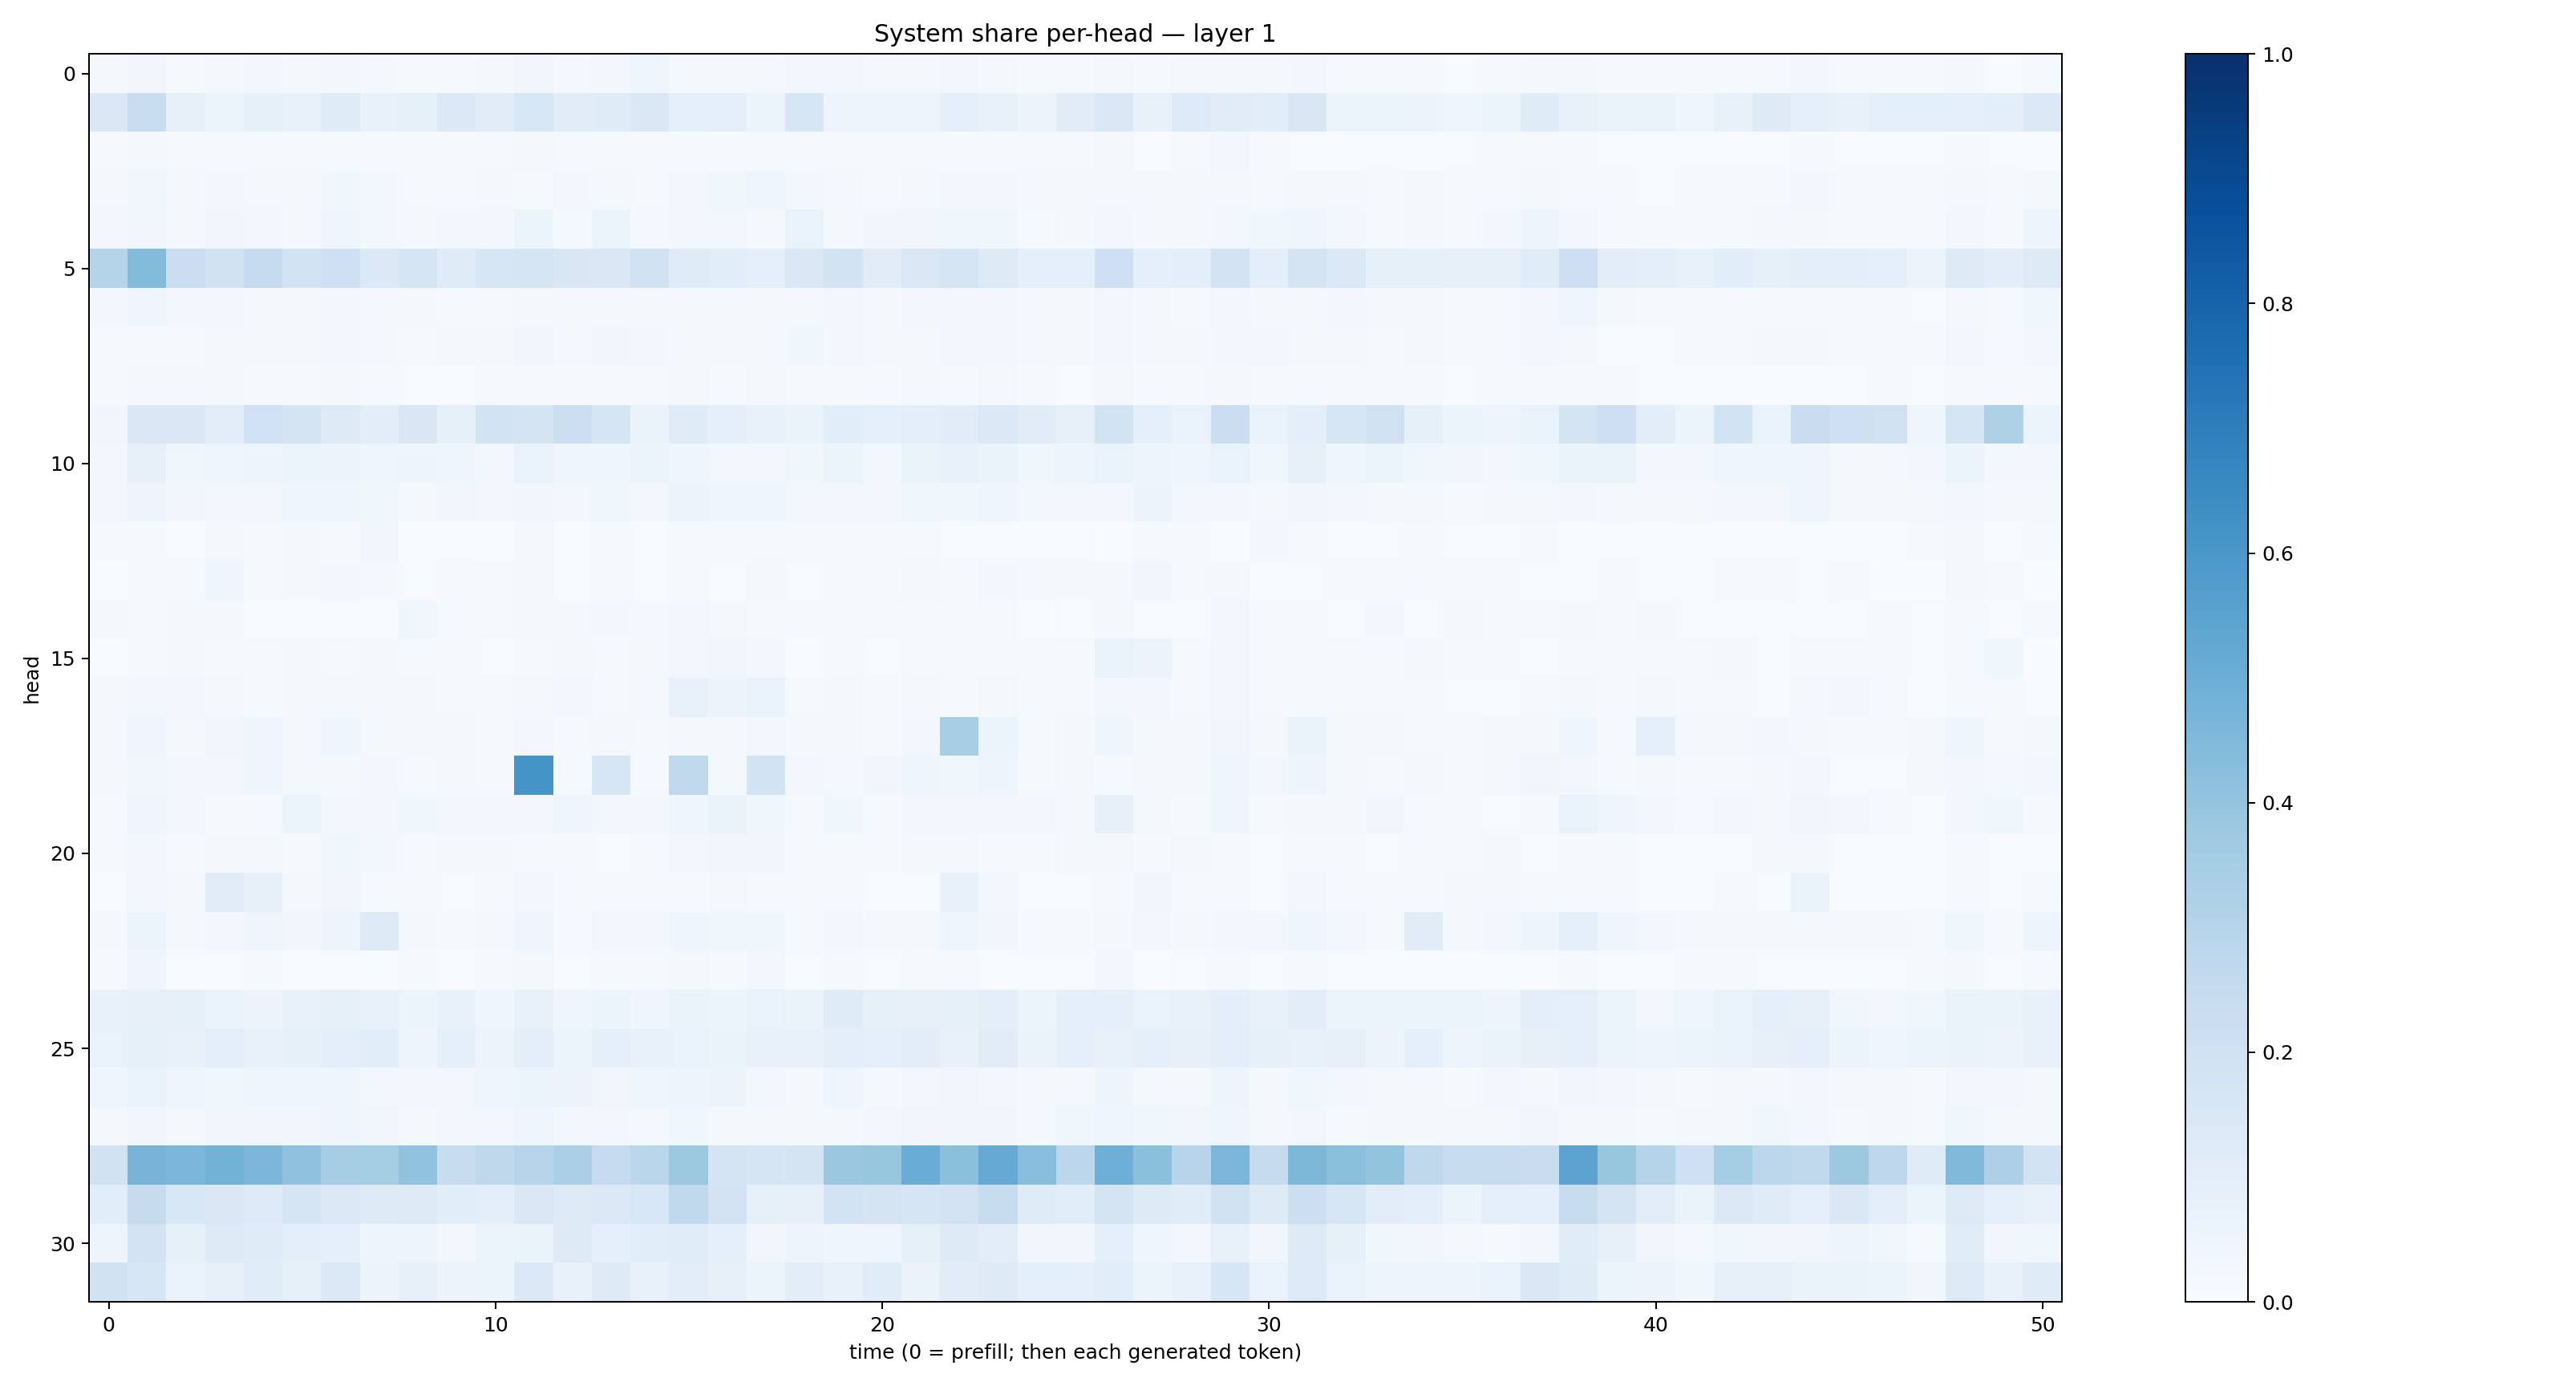

The data file committed next to this chart (first rows):
0.02067764, 0.034695197, 0.013110407, 0.02029872, 0.028384637, 0.019865124, 0.024378607, 0.023391467, 0.010544522, 0.015410282, 0.016303234, 0.03384757, 0.020496225, 0.02543148, 0.040579125, 0.022923302, 0.018371003, 0.022520753, 0.025356323, 0.024607979, 0.015885564, 0.021456495, 0.023561494, 0.018935936
0.1417, 0.2327, 0.07865, 0.06222, 0.08242, 0.07496, 0.1208, 0.07296, 0.08293, 0.1385, 0.113, 0.1525, 0.111, 0.1192, 0.1443, 0.08833, 0.09111, 0.05186, 0.1623, 0.0506, 0.04924, 0.04757, 0.09125, 0.07445
0.01381, 0.01769, 0.009474, 0.0126, 0.01404, 0.01458, 0.01252, 0.008474, 0.009165, 0.008966, 0.01095, 0.01717, 0.01214, 0.0144, 0.01153, 0.01501, 0.01059, 0.01113, 0.01428, 0.01093, 0.009956, 0.014, 0.01011, 0.01141
0.02068, 0.03722, 0.02162, 0.0275, 0.02308, 0.02017, 0.03553, 0.03034, 0.01252, 0.01468, 0.01772, 0.01325, 0.02354, 0.02027, 0.01236, 0.02354, 0.03698, 0.04083, 0.02706, 0.01978, 0.01288, 0.01845, 0.02394, 0.02615
0.02736, 0.03459, 0.02257, 0.03342, 0.02729, 0.02215, 0.04172, 0.03088, 0.01839, 0.02582, 0.02655, 0.05101, 0.01807, 0.05349, 0.01941, 0.02625, 0.02645, 0.0233, 0.06725, 0.02256, 0.03269, 0.03239, 0.03727, 0.0364
0.3027, 0.44, 0.222, 0.1931, 0.2483, 0.1851, 0.2083, 0.1369, 0.1702, 0.1176, 0.1601, 0.1685, 0.1506, 0.1414, 0.1926, 0.1206, 0.1082, 0.09114, 0.1435, 0.1853, 0.113, 0.1411, 0.1689, 0.1284
0.02389, 0.04653, 0.02358, 0.02823, 0.01906, 0.01969, 0.02518, 0.02194, 0.01758, 0.01145, 0.0133, 0.023, 0.01876, 0.01648, 0.02218, 0.02312, 0.01641, 0.01975, 0.0221, 0.02875, 0.02296, 0.02434, 0.02707, 0.02504
0.01422, 0.01114, 0.01075, 0.01671, 0.01764, 0.01791, 0.02535, 0.01937, 0.01393, 0.01693, 0.01659, 0.03412, 0.01863, 0.03175, 0.03005, 0.02155, 0.01656, 0.0204, 0.03788, 0.02755, 0.01984, 0.01775, 0.02606, 0.02628
0.0152, 0.01938, 0.01589, 0.01713, 0.012, 0.01394, 0.01901, 0.01255, 0.006786, 0.007523, 0.01064, 0.01533, 0.01305, 0.01193, 0.01499, 0.01912, 0.01537, 0.02009, 0.01408, 0.009665, 0.009193, 0.01661, 0.01177, 0.01871
0.03213, 0.1448, 0.142, 0.1033, 0.2, 0.1788, 0.1265, 0.1048, 0.1511, 0.08495, 0.1861, 0.173, 0.2186, 0.1658, 0.06372, 0.1202, 0.08822, 0.07151, 0.06353, 0.1093, 0.09056, 0.1004, 0.1111, 0.1383
0.02587, 0.08111, 0.03746, 0.04636, 0.04695, 0.06066, 0.05825, 0.04578, 0.04964, 0.04181, 0.02921, 0.06807, 0.04048, 0.04624, 0.05079, 0.04033, 0.02783, 0.027, 0.03882, 0.06198, 0.02898, 0.06337, 0.07146, 0.06591
0.02664, 0.05027, 0.03442, 0.02447, 0.02903, 0.04042, 0.04559, 0.03555, 0.01923, 0.03414, 0.02358, 0.03224, 0.02863, 0.03616, 0.03077, 0.05487, 0.04258, 0.04538, 0.02684, 0.02961, 0.0265, 0.03534, 0.03611, 0.04507
0.0127, 0.009219, 0.007223, 0.01702, 0.01076, 0.01574, 0.01001, 0.03188, 0.003704, 0.00669, 0.002419, 0.01594, 0.004712, 0.01405, 0.005592, 0.01261, 0.0125, 0.01173, 0.01476, 0.008546, 0.01055, 0.01501, 0.005594, 0.00623
0.003657, 0.01135, 0.01111, 0.03996, 0.01422, 0.01684, 0.03009, 0.01721, 0.004087, 0.01262, 0.01398, 0.01749, 0.005449, 0.008276, 0.005605, 0.01132, 0.005492, 0.0225, 0.006456, 0.008428, 0.00866, 0.02201, 0.01285, 0.02668
0.01758, 0.01363, 0.01963, 0.01937, 0.006887, 0.005712, 0.007547, 0.005666, 0.03524, 0.01086, 0.0141, 0.0161, 0.02204, 0.02592, 0.02029, 0.02938, 0.02263, 0.007948, 0.009374, 0.01037, 0.00802, 0.0096, 0.00835, 0.008543
0.001255, 0.01209, 0.01652, 0.01142, 0.009409, 0.01743, 0.01341, 0.01796, 0.0129, 0.01076, 0.007747, 0.008223, 0.01915, 0.01215, 0.02094, 0.0312, 0.03428, 0.02513, 0.003666, 0.01327, 0.004726, 0.01266, 0.01063, 0.01235
0.01628, 0.0267, 0.02385, 0.01997, 0.0125, 0.01742, 0.021, 0.02184, 0.01656, 0.01379, 0.01423, 0.01978, 0.02704, 0.01512, 0.0215, 0.07558, 0.0564, 0.06968, 0.01558, 0.01696, 0.01113, 0.01941, 0.01551, 0.01898
0.01946, 0.044, 0.01601, 0.0318, 0.04313, 0.02103, 0.04465, 0.02097, 0.01576, 0.01613, 0.01551, 0.03109, 0.01114, 0.02334, 0.01526, 0.02323, 0.02251, 0.02371, 0.01927, 0.01697, 0.01346, 0.0298, 0.3432, 0.05406
0.02102, 0.03898, 0.02471, 0.02345, 0.03987, 0.01624, 0.02271, 0.03121, 0.01366, 0.01832, 0.01051, 0.6167, 0.01412, 0.1603, 0.01355, 0.2631, 0.0201, 0.1866, 0.03088, 0.02278, 0.03278, 0.04095, 0.03676, 0.04902
0.01088, 0.04426, 0.02866, 0.01312, 0.01444, 0.06163, 0.02407, 0.02539, 0.03672, 0.02347, 0.02974, 0.02958, 0.04652, 0.02378, 0.02705, 0.04395, 0.06366, 0.03867, 0.0102, 0.0368, 0.01495, 0.02541, 0.02571, 0.02989
0.008046, 0.02595, 0.01019, 0.02239, 0.02303, 0.01094, 0.03825, 0.02834, 0.01039, 0.02022, 0.01969, 0.01348, 0.01364, 0.006367, 0.01161, 0.0307, 0.03187, 0.03247, 0.008414, 0.009971, 0.01026, 0.0191, 0.01918, 0.01543
0.005094, 0.03052, 0.02165, 0.1129, 0.07883, 0.02254, 0.03234, 0.01504, 0.01358, 0.005294, 0.009781, 0.0306, 0.01205, 0.008621, 0.01535, 0.0154, 0.01828, 0.01304, 0.01218, 0.0085, 0.006779, 0.005812, 0.07305, 0.02927
0.01942, 0.05173, 0.02066, 0.02754, 0.04279, 0.0335, 0.04774, 0.1254, 0.0203, 0.01386, 0.0231, 0.04371, 0.01032, 0.02606, 0.02873, 0.04274, 0.03899, 0.03793, 0.01556, 0.02725, 0.01856, 0.02263, 0.04521, 0.0329
0.007925, 0.04296, 0.007096, 0.007097, 0.0103, 0.00737, 0.006383, 0.007388, 0.008252, 0.003179, 0.01362, 0.0171, 0.005907, 0.01089, 0.01056, 0.02, 0.01457, 0.02508, 0.003978, 0.008638, 0.004328, 0.01027, 0.0108, 0.004972
0.07548, 0.08161, 0.08541, 0.06872, 0.0566, 0.07271, 0.085, 0.0726, 0.05126, 0.07176, 0.04264, 0.07159, 0.04113, 0.05419, 0.04337, 0.06256, 0.05297, 0.06725, 0.06594, 0.121, 0.08292, 0.08183, 0.08561, 0.09644
0.06786, 0.08476, 0.07643, 0.1002, 0.07208, 0.0824, 0.09532, 0.1063, 0.04864, 0.08689, 0.0583, 0.09713, 0.0537, 0.08949, 0.07077, 0.06679, 0.0636, 0.07118, 0.07339, 0.09628, 0.09297, 0.1035, 0.07447, 0.1098
0.03938, 0.06767, 0.04593, 0.0367, 0.0404, 0.04581, 0.04525, 0.02794, 0.02474, 0.03065, 0.04167, 0.06129, 0.05613, 0.03371, 0.04107, 0.04812, 0.05777, 0.02901, 0.02132, 0.04199, 0.01866, 0.02906, 0.03253, 0.03063
0.01576, 0.03199, 0.0217, 0.03319, 0.03251, 0.03167, 0.0409, 0.03182, 0.02104, 0.0312, 0.02801, 0.0431, 0.02356, 0.02668, 0.02293, 0.03748, 0.0217, 0.01982, 0.02222, 0.01833, 0.02953, 0.032, 0.035, 0.03245
0.1886, 0.4716, 0.4593, 0.477, 0.4579, 0.4096, 0.351, 0.3519, 0.4059, 0.236, 0.2731, 0.2965, 0.3326, 0.2494, 0.2875, 0.3776, 0.1779, 0.1706, 0.1784, 0.3793, 0.391, 0.5047, 0.4183, 0.5121
0.1089, 0.2441, 0.1537, 0.1445, 0.1337, 0.1678, 0.138, 0.1213, 0.1313, 0.1056, 0.1006, 0.1443, 0.1275, 0.1404, 0.1562, 0.2637, 0.1825, 0.08331, 0.07877, 0.1849, 0.1738, 0.1707, 0.182, 0.2397
0.05055, 0.1819, 0.08226, 0.1235, 0.1208, 0.09489, 0.08801, 0.05037, 0.04716, 0.03027, 0.0525, 0.0656, 0.1244, 0.09059, 0.1091, 0.1136, 0.08705, 0.03132, 0.05009, 0.04288, 0.04544, 0.08593, 0.1221, 0.1018
0.1876, 0.1601, 0.06753, 0.08071, 0.1154, 0.08247, 0.1398, 0.05617, 0.08187, 0.0557, 0.06187, 0.1385, 0.07101, 0.1248, 0.07167, 0.1049, 0.07866, 0.05144, 0.105, 0.07591, 0.115, 0.06254, 0.1132, 0.1215
